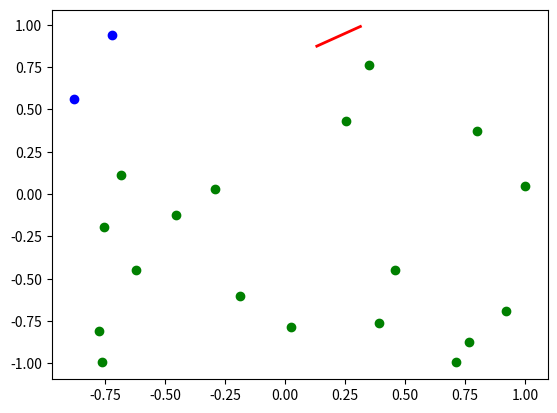

The matplotlib source for this figure:
#!/usr/bin/env python
import numpy as np
import matplotlib
import matplotlib.pyplot as plt

a=np.random.uniform(-1,1,2)
b=np.random.uniform(-1,1,2)
plt.plot(a,b, 'r-', lw=2)
# le problème venait de la mauvaise compréhension du fonctionnement de plot : ici a contient les x et b les y, et non pas a[0] = x et a[1] = y
ax = a[0]
bx = a[1]
ay = b[0]
by = b[1]

d = np.random.uniform(-1,1,40).reshape((20,2))

for i in range(0,20):
    y = d[:,1][i]
    x = d[:,0][i]
    xp = ((x - ax)*(by - ay)) - ((y - ay)*(bx - ax))
    if xp > 0:
        plt.scatter(x,y, c="blue")
    else:
        plt.scatter(x,y, c="green")
plt.show()
